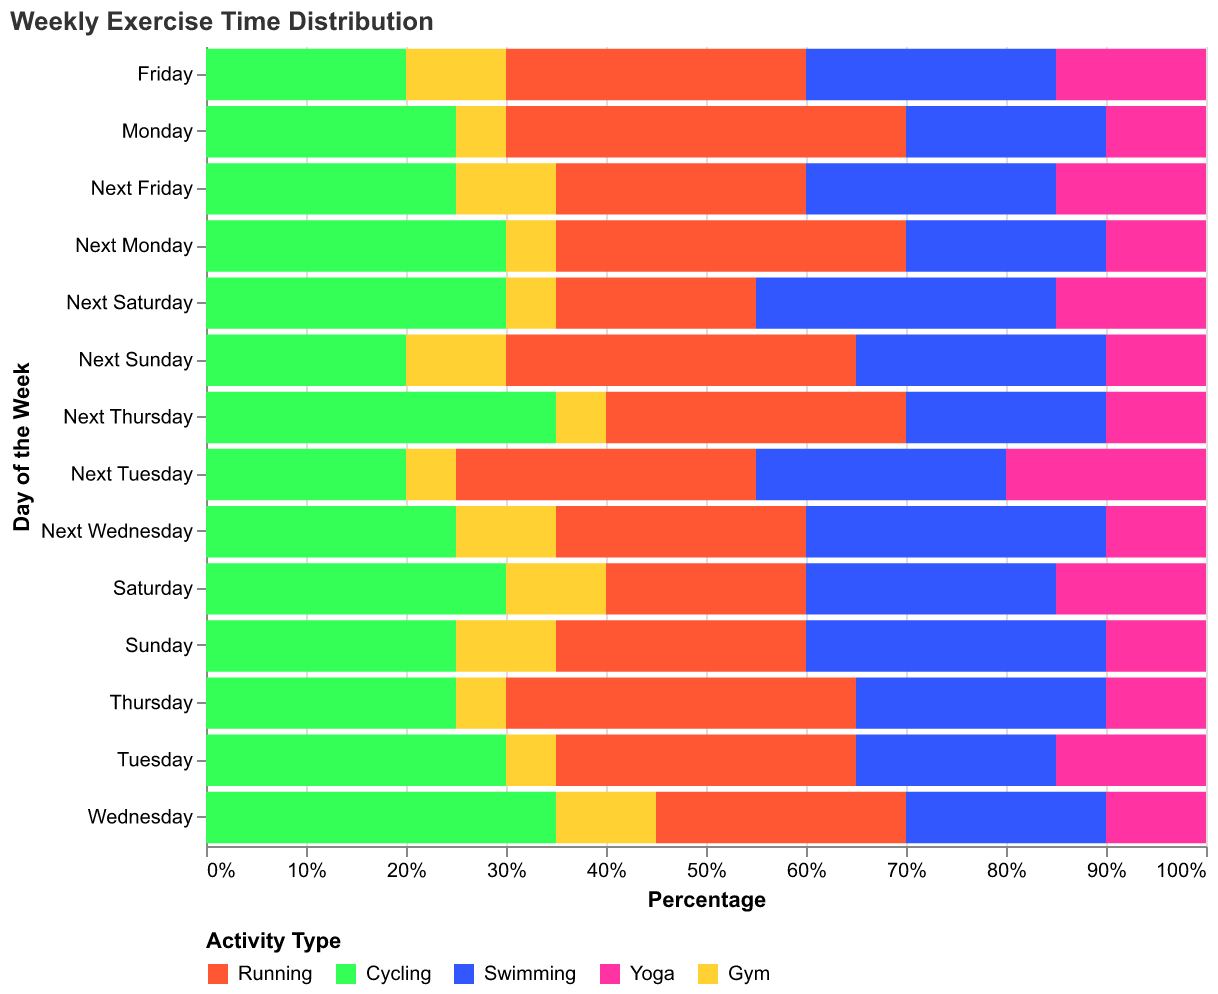

The file beside this chart, header and first rows:
Day, Running, Cycling, Swimming, Yoga, Gym
Monday, 40, 25, 20, 10, 5
Tuesday, 30, 30, 20, 15, 5
Wednesday, 25, 35, 20, 10, 10
Thursday, 35, 25, 25, 10, 5
Friday, 30, 20, 25, 15, 10
Saturday, 20, 30, 25, 15, 10
Sunday, 25, 25, 30, 10, 10
Next Monday, 35, 30, 20, 10, 5
Next Tuesday, 30, 20, 25, 20, 5
Next Wednesday, 25, 25, 30, 10, 10
Next Thursday, 30, 35, 20, 10, 5
Next Friday, 25, 25, 25, 15, 10
Next Saturday, 20, 30, 30, 15, 5
Next Sunday, 35, 20, 25, 10, 10
